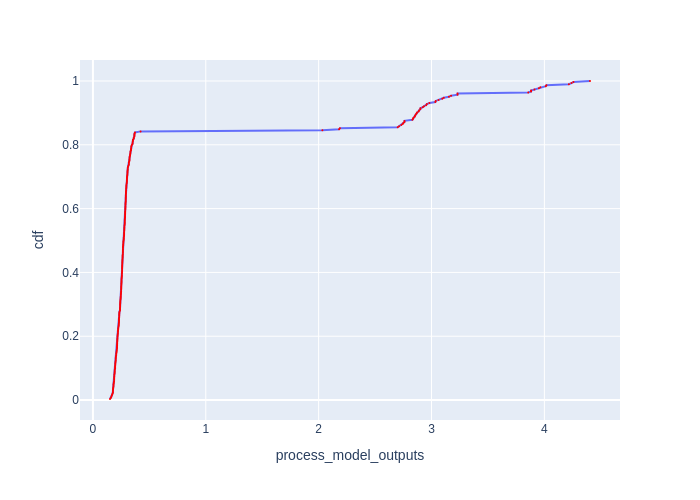

Source data for this figure (header and first rows):
Batch Id, process_model_outputs, cdf
211, 0.1513, 0.003289
290, 0.158, 0.006579
293, 0.1624, 0.009868
291, 0.1663, 0.01316
215, 0.1697, 0.01645
218, 0.1728, 0.01974
296, 0.1767, 0.02303
297, 0.177, 0.02632
78, 0.1773, 0.02961
294, 0.1781, 0.03289
183, 0.1791, 0.03618
220, 0.1801, 0.03947
223, 0.1822, 0.04276
157, 0.1824, 0.04605
132, 0.1824, 0.04934
299, 0.1845, 0.05263
182, 0.1852, 0.05592
131, 0.1873, 0.05921
158, 0.1882, 0.0625
106, 0.1883, 0.06579
134, 0.1884, 0.06908
133, 0.1888, 0.07237
222, 0.1894, 0.07566
5, 0.1897, 0.07895
53, 0.1919, 0.08224
156, 0.1921, 0.08553
130, 0.1928, 0.08882
221, 0.1929, 0.09211
7, 0.1937, 0.09539
159, 0.1965, 0.09868
105, 0.1966, 0.102
107, 0.1967, 0.1053
1, 0.1976, 0.1086
27, 0.1985, 0.1118
160, 0.1986, 0.1151
84, 0.1999, 0.1184
83, 0.2008, 0.1217
28, 0.2021, 0.125
104, 0.2023, 0.1283
52, 0.2023, 0.1316
109, 0.2036, 0.1349
184, 0.2042, 0.1382
185, 0.2066, 0.1414
2, 0.2068, 0.1447
54, 0.2084, 0.148
55, 0.2097, 0.1513
110, 0.2107, 0.1546
189, 0.2117, 0.1579
30, 0.2133, 0.1612
85, 0.2135, 0.1645
188, 0.2135, 0.1678
224, 0.2142, 0.1711
86, 0.2143, 0.1743
186, 0.2148, 0.1776
137, 0.215, 0.1809
60, 0.2163, 0.1842
81, 0.2163, 0.1875
33, 0.2169, 0.1908
108, 0.2171, 0.1941
32, 0.2178, 0.1974
... 244 more rows
